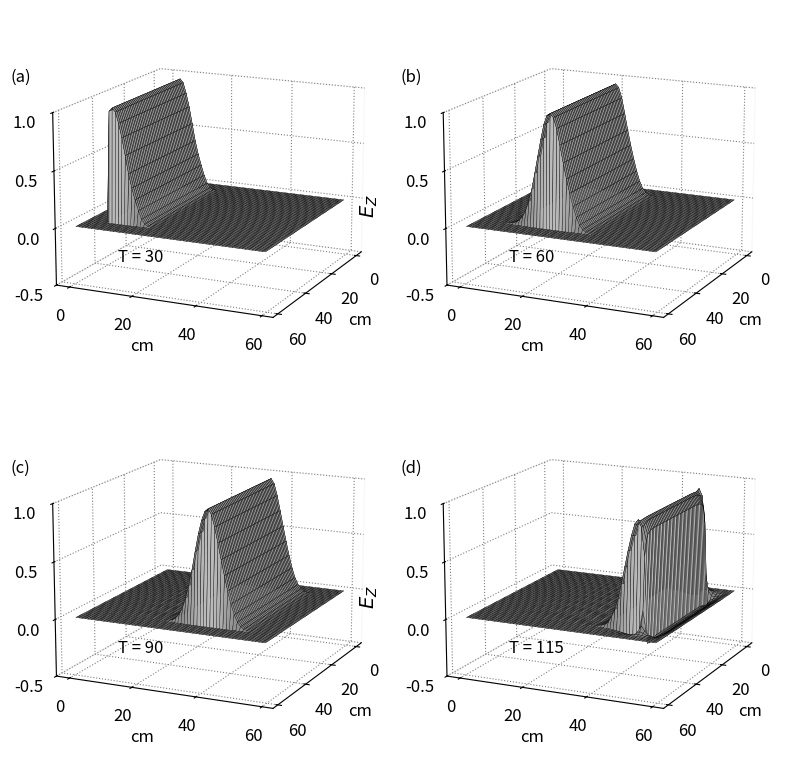

Python code for this plot:
import numpy as np
from math import exp
from matplotlib import pyplot as plt
from mpl_toolkits.mplot3d.axes3d import Axes3D, get_test_data
ie = 60
je = 60
ic = int(ie / 2)
jc = int(je / 2)
ia = 7
ib = ie - ia - 1
ja = 7
jb = je - ja - 1
ez = np.zeros((ie, je))
dz = np.zeros((ie, je))
hx = np.zeros((ie, je))
hy = np.zeros((ie, je))
ihx = np.zeros((ie, je))
ihy = np.zeros((ie, je))
ez_inc = np.zeros(je)
hx_inc = np.zeros(je)
ddx = 0.01 # Cell size
dt = ddx / 6e8 # Time step size
# Absorbing Boundary Conditions
boundary_low = [0, 0]
boundary_high = [0, 0]
# Calculate the PML parameters
gi2 = np.ones(ie)
gi3 = np.ones(ie)
fi1 = np.zeros(ie)
fi2 = np.ones(ie)
fi3 = np.ones(ie)
gj2 = np.ones(ie)
gj3 = np.ones(ie)
fj1 = np.zeros(ie)
fj2 = np.ones(ie)
fj3 = np.ones(ie)
# Create the PML as described in Section 3.2
npml = 8
for n in range(npml):
    xnum = npml - n
    xd = npml
    xxn = xnum / xd
    xn = 0.33 * xxn ** 3
    gi2[n] = 1 / (1 + xn)
    gi2[ie - 1 - n] = 1 / (1 + xn)
    gi3[n] = (1 - xn) / (1 + xn)
    gi3[ie - 1 - n] = (1 - xn) / (1 + xn)
    gj2[n] = 1 / (1 + xn)
    gj2[je - 1 - n] = 1 / (1 + xn)
    gj3[n] = (1 - xn) / (1 + xn)
    gj3[je - 1 - n] = (1 - xn) / (1 + xn)
    xxn = (xnum - 0.5) / xd
    xn = 0.33 * xxn ** 3
    fi1[n] = xn
    fi1[ie - 2 - n] = xn
    fi2[n] = 1 / (1 + xn)
    fi2[ie - 2 - n] = 1 / (1 + xn)
    fi3[n] = (1 - xn) / (1 + xn)
    fi3[ie - 2 - n] = (1 - xn) / (1 + xn)
    fj1[n] = xn
    fj1[je - 2 - n] = xn
    fj2[n] = 1 / (1 + xn)
    fj2[je - 2 - n] = 1 / (1 + xn)
    fj3[n] = (1 - xn) / (1 + xn)
    fj3[je - 2 - n] = (1 - xn) / (1 + xn)
# Create Dielectric Profile
epsz = 8.854e-12
# Pulse Parameters
t0 = 20
spread = 8
gaz = np.ones((ie, je))
nsteps = 115
# Dictionary to keep track of desired points for plotting
plotting_points = [
    {'label': 'a', 'num_steps': 30, 'data_to_plot': None},
    {'label': 'b', 'num_steps': 60, 'data_to_plot': None},
    {'label': 'c', 'num_steps': 90, 'data_to_plot': None},
    {'label': 'd', 'num_steps': 115, 'data_to_plot': None},
]
# Main FDTD Loop
for time_step in range(1, nsteps + 1):
    for j in range(1, je):
        ez_inc[j] = ez_inc[j] + 0.5 * (hx_inc[j - 1] - hx_inc[j])
    # Absorbing Boundary Conditions
    ez_inc[0] = boundary_low.pop(0)
    boundary_low.append(ez_inc[1])
    ez_inc[je - 1] = boundary_high.pop(0)
    boundary_high.append(ez_inc[je - 2])
    # Calculate the Dz field
    for j in range(1, je):
        for i in range(1, ie):
            dz[i, j] = gi3[i] * gj3[j] * dz[i, j] + \
                    gi2[i] * gj2[j] * 0.5 * \
                    (hy[i, j] - hy[i - 1, j] -
                    hx[i, j] + hx[i, j - 1])
    # Source
    pulse = exp(-0.5 * ((t0 - time_step) / spread) ** 2)
    ez_inc[3] = pulse
    # Incident Dz values
    for i in range(ia, ib):
        dz[i, ja] = dz[i, ja] + 0.5 * hx_inc[ja - 1]
        dz[i, jb] = dz[i, jb] - 0.5 * hx_inc[jb - 1]
    ez = gaz * dz # Calculate the Ez field from Dz
    for j in range(0, je - 1):
        hx_inc[j] = hx_inc[j] + 0.5 * (ez_inc[j] - ez_inc[j + 1])
    for j in range(0, je - 1):
        for i in range(0, ie - 1):
            curl_e = ez[i, j] - ez[i, j + 1]
            ihx[i, j] = ihx[i, j] + curl_e
            hx[i, j] = fj3[j] * hx[i, j] + fj2[j] * \
            (0.5 * curl_e + fi1[i] * ihx[i, j])
    # Incident Hx values
    for i in range(ia, ib):
        hx[i, ja - 1] = hx[i, ja - 1] + 0.5 * ez_inc[ja]
        hx[i, jb] = hx[i, jb] - 0.5 * ez_inc[jb]
    # Calculate the Hy field
    for j in range(0, je - 1):
        for i in range(0, ie - 1):
            curl_e = ez[i, j] - ez[i + 1, j]
            ihy[i, j] = ihy[i, j] + curl_e
            hy[i, j] = fi3[i] * hy[i, j] - fi2[i] * \
                    (0.5 * curl_e + fj1[j] * ihy[i, j])
    # Incident Hy values
    for j in range(ja, jb):
        hy[ia - 1, j] = hy[ia - 1, j] - 0.5 * ez_inc[j]
        hy[ib - 1, j] = hy[ib - 1, j] + 0.5 * ez_inc[j]
    # Save data at certain points for later plotting
    for plotting_point in plotting_points:
        if time_step == plotting_point['num_steps']:
            plotting_point['data_to_plot'] = np.copy(ez)
# Plot Fig. 3.7
plt.rcParams['font.size'] = 12
plt.rcParams['grid.color'] = 'gray'
plt.rcParams['grid.linestyle'] = 'dotted'
fig = plt.figure(figsize=(8, 8))
X, Y = np.meshgrid(range(je), range(ie))
def plot_e_field(ax, data, timestep, label):
    """3d Plot of E field at a single timestep"""
    ax.set_zlim(-0.5, 1)
    ax.view_init(elev=15., azim=25)
    ax.plot_surface(Y, X, data, rstride=1, cstride=1,
            color='white',
            edgecolor='black', linewidth=.25)
    ax.zaxis.set_rotate_label(False)
    ax.set_zlabel(r' $E_{Z}$', rotation=90,
                labelpad=10, fontsize=14)
    ax.set_zticks([-0.5, 0, 0.5, 1])
    ax.set_xlabel('cm')
    ax.set_ylabel('cm')
    ax.set_xticks(np.arange(0, 61, step=20))
    ax.set_yticks(np.arange(0, 61, step=20))
    ax.text2D(0.25, 0.3, "T = {}".format(timestep),
                transform=ax.transAxes)
    ax.xaxis.pane.fill = ax.yaxis.pane.fill = \
            ax.zaxis.pane.fill = False
    plt.gca().patch.set_facecolor('white')
    ax.text2D(-0.05, 0.8, "({})".format(label),
            transform=ax.transAxes)
    ax.dist = 11
# Plot the E field at each of the four time steps saved earlier
for subplot_num, plotting_point in enumerate(plotting_points):
    ax = fig.add_subplot(2, 2, subplot_num + 1, projection='3d')
    plot_e_field(ax, plotting_point['data_to_plot'],
                plotting_point['num_steps'], plotting_point
                ['label'])
fig.tight_layout()
plt.show()
